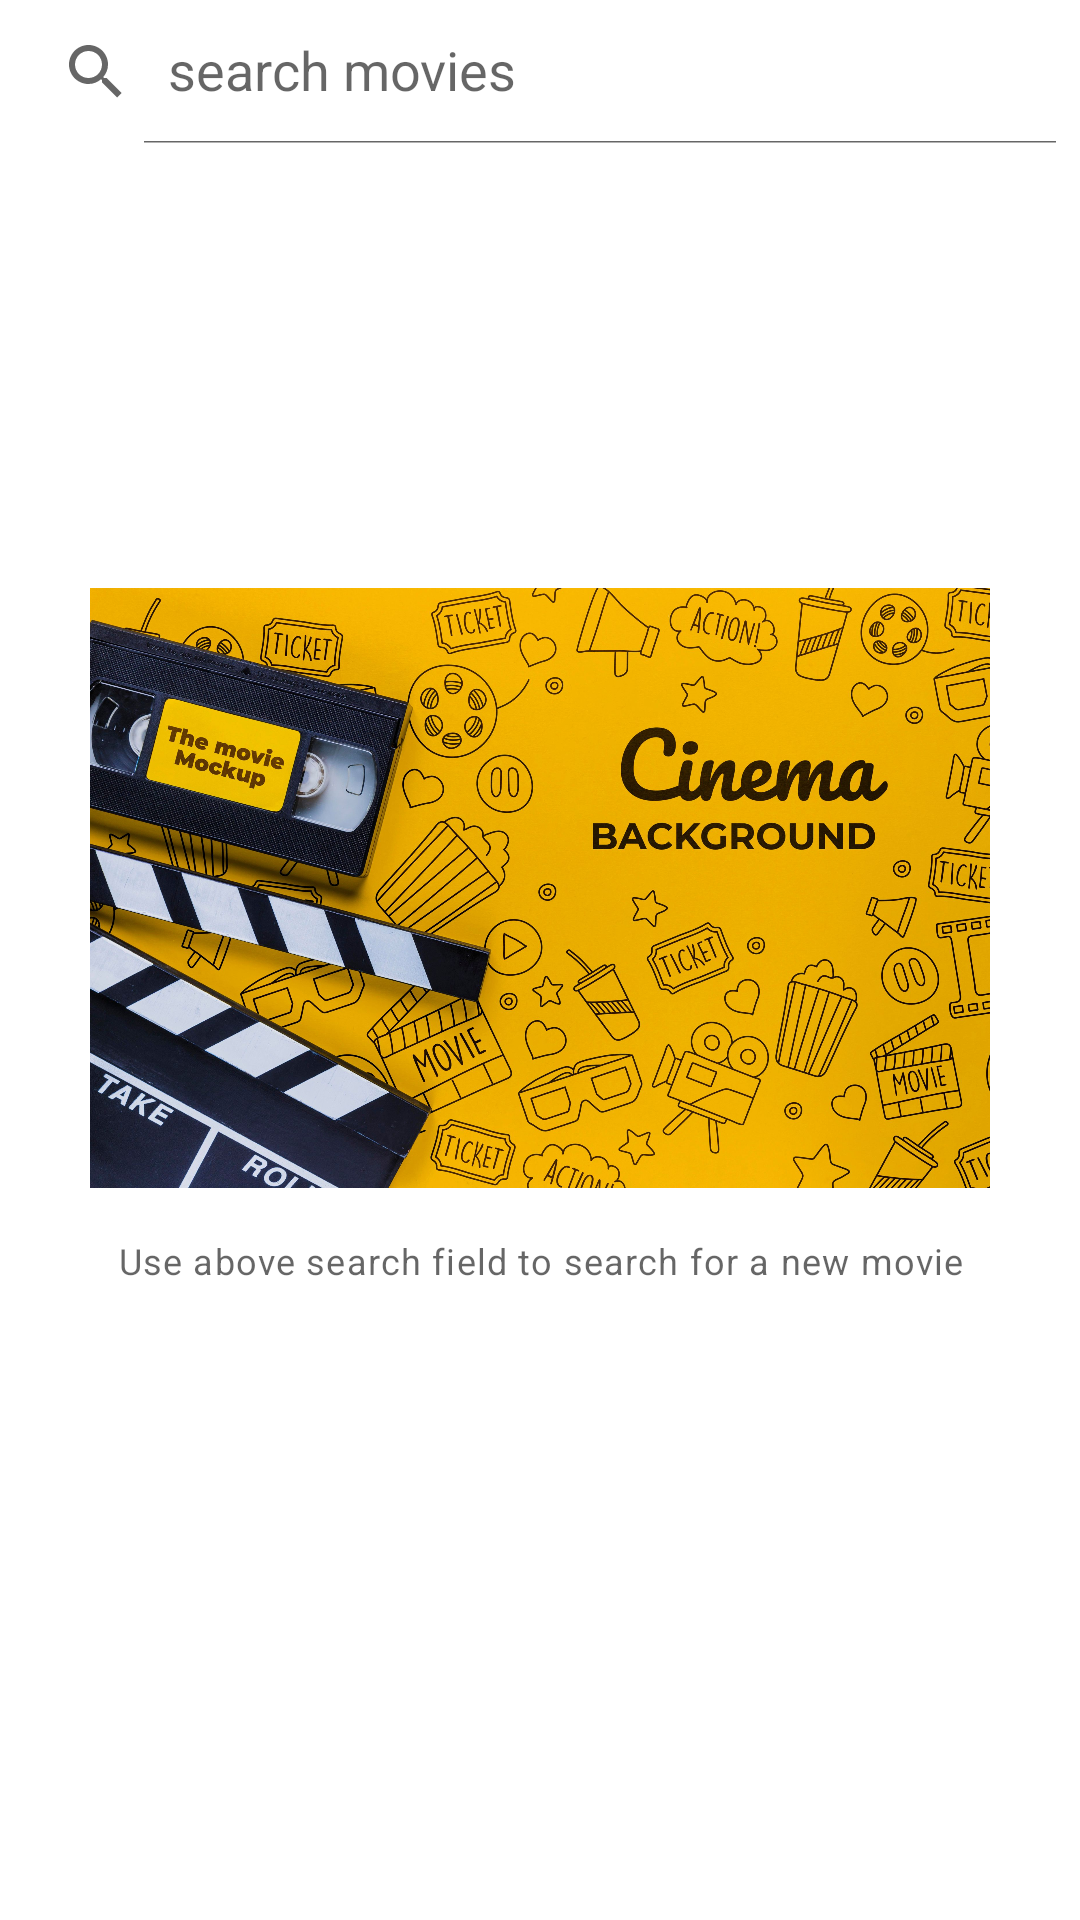

Android layout source for this screen:
<!-- AndroidManifest.xml: application theme Theme.Mandi -->
<!-- res/layout/fragment_movies.xml -->
<?xml version="1.0" encoding="utf-8"?>
<androidx.constraintlayout.widget.ConstraintLayout
    xmlns:android="http://schemas.android.com/apk/res/android"
    xmlns:app="http://schemas.android.com/apk/res-auto"
    android:id="@+id/fragment_animals_near_you_container"
    android:layout_width="match_parent"
    android:layout_height="match_parent"
    xmlns:tools="http://schemas.android.com/tools"
    tools:context=".movies.presentation.MoviesFragment">

  <androidx.appcompat.widget.SearchView
      android:id="@+id/search"
      style="@style/Widget.MaterialComponents.TextInputLayout.OutlinedBox"
      android:layout_width="match_parent"
      android:layout_height="wrap_content"
      app:iconifiedByDefault="false"
      app:layout_constraintEnd_toEndOf="parent"
      app:layout_constraintStart_toStartOf="parent"
      app:layout_constraintTop_toTopOf="parent"
      app:queryHint="@string/search_hint" />

  <androidx.recyclerview.widget.RecyclerView
      android:id="@+id/movies_recycler_view"
      android:layout_width="0dp"
      android:layout_height="0dp"
      android:layout_margin="16dp"
      app:layout_constraintBottom_toBottomOf="parent"
      app:layout_constraintEnd_toEndOf="parent"
      app:layout_constraintStart_toStartOf="parent"
      android:descendantFocusability="blocksDescendants"
      tools:layoutManager="GridLayoutManager"
      tools:listitem="@layout/recycler_view_movie_item"
      tools:spanCount="2"
      app:layout_constraintTop_toBottomOf="@id/search" />


  <ImageView
      android:id="@+id/initial_search_image_view"
      android:layout_width="wrap_content"
      android:layout_height="200dp"
      android:src="@drawable/movie"
      app:layout_constraintBottom_toTopOf="@id/initial_search_text"
      app:layout_constraintEnd_toEndOf="parent"
      app:layout_constraintStart_toStartOf="parent"
      app:layout_constraintTop_toTopOf="parent"
      app:layout_constraintVertical_chainStyle="packed" />

  <com.google.android.material.textview.MaterialTextView
      android:id="@+id/initial_search_text"
      style="@style/TextAppearance.MaterialComponents.Caption"
      android:layout_width="0dp"
      android:layout_height="wrap_content"
      android:layout_margin="16dp"
      android:text="@string/initial_search_text_label"
      android:textAlignment="center"
      app:layout_constraintBottom_toBottomOf="parent"
      app:layout_constraintEnd_toEndOf="parent"
      app:layout_constraintStart_toStartOf="parent"
      app:layout_constraintTop_toBottomOf="@id/initial_search_image_view" />

  <ProgressBar
      android:id="@+id/progress_bar"
      android:layout_width="wrap_content"
      android:layout_height="wrap_content"
      app:layout_constraintBottom_toBottomOf="parent"
      app:layout_constraintEnd_toEndOf="parent"
      app:layout_constraintStart_toStartOf="parent"
      app:layout_constraintTop_toTopOf="parent" />

  <TextView
      android:id="@+id/search_remotely_text"
      style="@style/TextAppearance.MaterialComponents.Caption"
      android:layout_width="wrap_content"
      android:layout_height="wrap_content"
      android:layout_margin="4dp"
      android:text="@string/search_remotely_text_label"
      android:visibility="gone"
      app:layout_constraintBottom_toBottomOf="parent"
      app:layout_constraintEnd_toEndOf="parent"
      app:layout_constraintStart_toStartOf="parent"
      app:layout_constraintTop_toBottomOf="@id/progress_bar" />

  <ImageView
      android:id="@+id/no_search_results_image_view"
      android:layout_width="200dp"
      android:layout_height="200dp"
      android:src="@drawable/no_data"
      android:visibility="gone"
      app:layout_constraintBottom_toTopOf="@id/no_search_results_text"
      app:layout_constraintEnd_toEndOf="parent"
      app:layout_constraintStart_toStartOf="parent"
      app:layout_constraintTop_toTopOf="parent"
      app:layout_constraintVertical_chainStyle="packed" />

  <com.google.android.material.textview.MaterialTextView
      android:id="@+id/no_search_results_text"
      style="@style/TextAppearance.MaterialComponents.Caption"
      android:layout_width="0dp"
      android:layout_height="wrap_content"
      android:layout_margin="16dp"
      android:text="@string/no_search_results_text_label"
      android:textAlignment="center"
      android:visibility="gone"
      app:layout_constraintBottom_toBottomOf="parent"
      app:layout_constraintEnd_toEndOf="parent"
      app:layout_constraintStart_toStartOf="parent"
      app:layout_constraintTop_toBottomOf="@id/no_search_results_image_view" />

</androidx.constraintlayout.widget.ConstraintLayout>
<!-- res/layout/recycler_view_movie_item.xml (included above) -->
<?xml version="1.0" encoding="utf-8"?>
<layout
    xmlns:android="http://schemas.android.com/apk/res/android">
  <data>
    <variable
        name="item"
        type="sourabh.pal.movies.common.presentation.model.UIMovie" />
    <variable
        name="clickHandler"
        type="sourabh.pal.movies.movies.presentation.MoviesFragment" />
  </data>


<com.google.android.material.card.MaterialCardView
    android:id="@+id/recycler_view_item_container"
    android:layout_width="match_parent"
    android:layout_margin="8dp"
    android:layout_height="220dp">

  <LinearLayout
      android:id="@+id/recycler_view_item"
      android:layout_width="match_parent"
      android:layout_height="match_parent"
      android:orientation="vertical">

    <ImageView
        android:id="@+id/photo"
        android:layout_width="match_parent"
        android:layout_height="160dp"
        android:scaleType="centerCrop"
        imageUrl="@{item.poster}"
        />

    <androidx.appcompat.widget.AppCompatTextView
        android:id="@+id/name"
        android:layout_margin="4dp"
        android:layout_width="wrap_content"
        android:layout_height="wrap_content"
        android:text="@{item.title}"
        android:gravity="center"
        android:textAppearance="@style/TextAppearance.AppCompat.Button"
        android:layout_gravity="center"/>
  </LinearLayout>
</com.google.android.material.card.MaterialCardView>
</layout>
<!-- resources referenced by this layout -->
<resources>
  <!-- drawable movie: jpg bitmap (drawable-hdpi, 574779 bytes) -->
  <!-- drawable no_data: jpg bitmap (drawable-hdpi, 35956 bytes) -->
  <string name="initial_search_text_label">Use above search field to search for a new movie</string>
  <string name="no_search_results_text_label">Sorry couldn\'t find anything</string>
  <string name="search_hint">search movies</string>
  <string name="search_remotely_text_label">Searching Movies Remotely</string>
  <style name="Theme.Mandi" parent="Theme.MaterialComponents.DayNight.DarkActionBar">
          
          <item name="colorPrimary">@color/purple_500</item>
          <item name="colorPrimaryVariant">@color/purple_700</item>
          <item name="colorOnPrimary">@color/white</item>
          
          <item name="colorSecondary">@color/teal_200</item>
          <item name="colorSecondaryVariant">@color/teal_700</item>
          <item name="colorOnSecondary">@color/black</item>
          
          <item name="android:statusBarColor" tools:targetApi="l">?attr/colorPrimaryVariant</item>
          
      </style>
  <color name="purple_500">#FF6200EE</color>
  <color name="purple_700">#FF3700B3</color>
  <color name="white">#FFFFFFFF</color>
  <color name="teal_200">#FF03DAC5</color>
  <color name="teal_700">#FF018786</color>
  <color name="black">#FF000000</color>
</resources>
